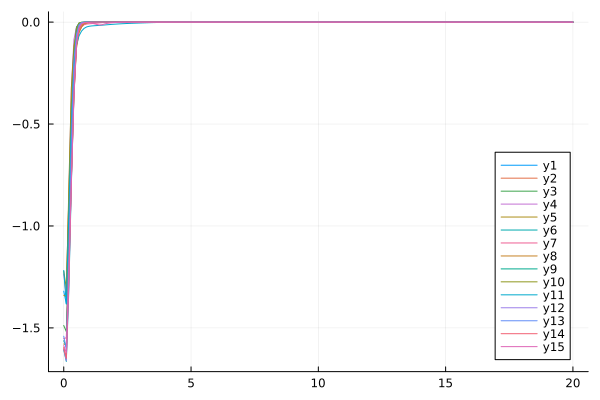

Values plotted in this chart, from the file beside it:
flowtime, whM3R1, whM3R2, whM3R3, whM3R4, whM3R5, whM3R6, whM3R7, whM3R8, whM3R9, whM3R10, whM3R11, whM3R12, whM3R13, whM3R14, whM3R15
0.0, -1.32, -1.595, -1.488, -1.236, -1.34, -1.608, -1.553, -1.579, -1.563, -1.221, -1.218, -1.604, -1.541, -1.602, -1.587
0.1, -1.382, -1.645, -1.518, -1.345, -1.346, -1.665, -1.548, -1.584, -1.593, -1.306, -1.383, -1.661, -1.606, -1.65, -1.622
0.2, -0.9275, -1.256, -1.087, -0.8548, -0.8106, -1.31, -1.132, -1.185, -1.149, -0.8586, -0.9331, -1.292, -1.164, -1.254, -1.213
0.3, -0.5005, -0.7542, -0.572, -0.3217, -0.3207, -0.7902, -0.6728, -0.7529, -0.5991, -0.3986, -0.4878, -0.7613, -0.5793, -0.7716, -0.7772
0.4, -0.2024, -0.3344, -0.1917, -0.08594, -0.1162, -0.3523, -0.3025, -0.3544, -0.1591, -0.1367, -0.2174, -0.314, -0.1876, -0.359, -0.3709
0.5, -0.05459, -0.1085, -0.04153, -0.02334, -0.05143, -0.1049, -0.1097, -0.1283, -0.0258, -0.02832, -0.1114, -0.08202, -0.06049, -0.1152, -0.1045
0.6, -0.0131, -0.03986, -0.007723, -0.00839, -0.02613, -0.02488, -0.04632, -0.05181, -0.004755, -0.003977, -0.0672, -0.01696, -0.01329, -0.03501, -0.0256
0.7, -0.002313, -0.01879, -0.002474, -0.00444, -0.01321, -0.005704, -0.02299, -0.02414, -0.001009, -0.0006013, -0.04375, -0.00434, -0.001766, -0.01193, -0.007278
0.8, -0.0005511, -0.009893, -0.001648, -0.003022, -0.006553, -0.001117, -0.01262, -0.007324, -0.0002191, -9.889609185770732e-5, -0.03053, -0.001751, -0.0002298, -0.004528, -0.002677
0.9, -0.000132, -0.005124, -0.001127, -0.002098, -0.003359, -0.0002645, -0.009372, -0.003499, -4.695799654574689e-5, -1.690294136511504e-5, -0.02355, -0.000979, -2.954885622460604e-5, -0.001623, -0.002082
1.0, 2.2993937241292827e-6, -0.002737, -0.0006598, -0.001323, -0.001811, -0.0004265, -0.00821, -0.001932, -1.0102495813931799e-5, -2.8985928862838872e-6, -0.02023, -0.0005347, -4.073167640162259e-6, -0.0005229, -0.003291
1.1, 4.603016092851667e-5, -0.001598, -0.000342, -0.0007326, -0.000984, -0.0007088, -0.007366, -0.0007157, -2.2294593048753223e-6, -4.842940185735196e-7, -0.01867, -0.000258, -6.489525698452803e-7, -0.0001552, -0.005567
1.2, 5.142017444505434e-5, -0.0009462, -0.0001607, -0.0003524, -0.0004788, -0.0008172, -0.00638, -0.0001806, -5.104654312752878e-7, -7.600215351336845e-8, -0.01772, -0.000111, -1.170294850533457e-7, -4.2819467817333094e-5, -0.008466
1.3, 4.154054171415336e-5, -0.0005281, -6.8260882055678e-5, -0.0001441, -0.0001313, -0.000745, -0.005224, -3.848434578730393e-5, -1.2164244411915924e-7, -1.0549242741806273e-8, -0.0169, -4.230057668269928e-5, -2.2310346808140434e-8, -1.1064599942643885e-5, -0.01161
1.4, 2.8464196579469808e-5, -0.0002689, -2.5992792631970538e-5, -4.714026798956512e-5, 0.0001289, -0.0005781, -0.003976, -8.530419840223044e-6, -3.007373545597087e-8, -1.1020767610424114e-9, -0.01601, -1.3954300985833937e-5, -4.287592021065672e-9, -2.7185145123323397e-6, -0.01418
1.5, 1.7269324578315804e-5, -0.0001241, -8.862823682898573e-6, -1.1019065984775185e-5, 0.0003296, -0.0003939, -0.002736, -2.147378659505345e-6, -7.646615592799825e-9, -1.175918538549986e-11, -0.01504, -3.960154075872808e-6, -8.151656262870357e-10, -6.458993492558527e-7, -0.01323
1.6, 9.23899471853131e-6, -5.2160592479084276e-5, -2.728174971451549e-6, -1.0427800872263211e-6, 0.0004773, -0.0002386, -0.001677, -5.851194367428957e-7, -1.9756075647079483e-9, 3.8854116108140997e-11, -0.01402, -9.832926036380677e-7, -1.5283620392245427e-10, -1.5042025776289804e-7, -0.008935
1.7, 4.100288619458193e-6, -2.0151951556281413e-5, -7.693158016423478e-7, 8.071170265270567e-7, 0.0005696, -0.0001297, -0.0009404, -1.6034187864816438e-7, -5.125083846893099e-10, 1.55447800246537e-11, -0.01298, -2.1991607791099334e-7, -2.8361740439854912e-11, -3.463903590911596e-8, -0.006285
1.8, 1.1421053840061273e-6, -7.231294952090594e-6, -2.0197449800238682e-7, 8.171349927802199e-7, 0.0006036, -6.403991167434954e-5, -0.000506, -4.2464487943097146e-8, -1.3224833610210821e-10, 4.511286917708601e-12, -0.01197, -4.577044845421714e-8, -5.244275926663607e-12, -7.927758219801138e-9, -0.004585
1.9, -3.426360392547425e-7, -2.435176999895327e-6, -5.006227786197322e-8, 5.591558781492139e-7, 0.0005825, -2.9089048959437055e-5, -0.0002646, -1.0703537875477922e-8, -3.373721138544773e-11, 1.143807263580998e-12, -0.011, -9.153190853136081e-9, -9.742750038739939e-13, -1.8084694880496554e-9, -0.003218
2.0, -9.194080483165446e-7, -7.775326038522879e-7, -1.1838786634447032e-8, 3.423941992697955e-7, 0.0005184, -1.2296829756796084e-5, -0.0001324, -2.5446096429706397e-9, -8.480930430492084e-12, 2.6829383186978734e-13, -0.01011, -1.810279561698834e-9, -1.8341763512243714e-13, -4.118853588063264e-10, -0.002131
2.1, -9.936345781932728e-7, -2.3781118001647328e-7, -2.6921066258293874e-9, 1.9992745603143218e-7, 0.0004308, -4.86344177075964e-6, -6.268969189653461e-5, -5.612033977129423e-10, -2.0983174582491278e-12, 5.972879324671767e-14, -0.009288, -3.6238503372229643e-10, -3.522606775724093e-14, -9.374680859998274e-11, -0.001356
2.2, -8.332685490362501e-7, -7.036225742841829e-8, -5.926532871599681e-10, 1.1393497046982515e-7, 0.0003392, -1.7969664260367063e-6, -2.8116941542441208e-5, -1.0982869429573043e-10, -5.110003555583883e-13, 1.2787069672203242e-14, -0.008541, -7.452910859915246e-11, -6.900655391408793e-15, -2.1331865397341932e-11, -0.0008464
2.3, -6.0082728464553e-7, -2.0307725372935224e-8, -1.2721029191332539e-10, 6.404049160506198e-8, 0.0002565, -6.160523645422849e-7, -1.201965263352548e-5, -1.637068952016518e-11, -1.2257857578982996e-13, 2.645048975663555e-15, -0.007866, -1.5826845101132323e-11, -1.3460021098549914e-15, -4.85268656105577e-12, -0.0005261
2.4, -3.8319756215388465e-7, -5.748200491280494e-9, -2.685054658947634e-11, 3.5697776090956053e-8, 0.0001875, -1.9398717391786218e-7, -4.927053605037517e-6, -2.2582538357039741e-13, -2.8994020872529216e-14, 5.127153811913218e-16, -0.007253, -3.4569443309024463e-12, -2.520521508108828e-16, -1.1032118488698848e-12, -0.0003274
2.5, -2.1645225088049558e-7, -1.5975443323174283e-9, -5.632178553856076e-12, 1.9797618989144036e-8, 0.0001317, -5.5527237602782895e-8, -1.945028432932402e-6, 1.2731566133549003e-12, -6.770164230628711e-15, 7.976646077669493e-17, -0.006693, -7.695729441508644e-13, -1.7465412710158388e-17, -2.504744818819184e-13, -0.0002025
2.6, -1.0601877470732863e-7, -4.343763780161873e-10, -1.18910174197905e-12, 1.0946910123993283e-8, 8.709262510523943e-5, -1.441618513629191e-8, -7.414905975621033e-7, 7.738768361357921e-13, -1.561359527908902e-15, -1.0228673124431654e-17, -0.006177, -1.7285340687804767e-13, 1.0513761661995491e-17, -5.6743085489438455e-14, -0.0001227
2.7, -4.2333830614650695e-8, -1.1461280415423808e-10, -2.562740099115873e-13, 6.044202320291917e-9, 5.169689631693576e-5, -3.48906494578038e-9, -2.734900728226707e-7, 3.4933910849308435e-13, -3.564848467168926e-16, -2.7692473811075995e-17, -0.005692, -3.886400033287315e-14, 3.7949393245812233e-17, -1.2815470776248877e-14, -7.216356608035362e-5
2.8, -1.1332422056376652e-8, -2.897710608815167e-11, -5.71364470892544e-14, 3.336203494863287e-9, 2.3821164349061532e-5, -8.636142636617302e-10, -9.7752266532186e-8, 1.4049819653459097e-13, -8.001937803335293e-17, -3.0621665972139284e-17, -0.005231, -8.73203250098173e-15, 5.140569461940202e-17, -2.8740739496473696e-15, -4.153702335686315e-5
2.9, 1.5150860458448817e-10, -6.8887141487857805e-12, -1.3305399937989301e-14, 1.8425110188291937e-9, 2.1177045307065654e-6, -2.527547245848858e-10, -3.3914580807398695e-8, 5.3120346188265e-14, -1.7621826740324e-17, -3.2687570370116725e-17, -0.004785, -2.002822900950548e-15, 6.042605906493389e-17, -6.266493827476452e-16, -2.4559369851830453e-5
3.0, 2.295680744817758e-9, -1.4914113860314695e-12, -3.2473428045581984e-15, 1.0188176172018688e-9, -1.4456535599689456e-5, -9.16935803654895e-11, -1.1442772200972497e-8, 1.9336834233308347e-14, -3.630506998346111e-18, -2.850552506284988e-17, -0.004349, -5.059089457671254e-16, 3.2891432536048427e-17, -1.3564477834935902e-16, -1.637537764837915e-5
3.1, 1.5171550548893025e-9, -2.7402657001861464e-13, -8.340714411759225e-16, 5.643150894553001e-10, -2.665054689064616e-5, -3.721033889246461e-11, -3.762239376485581e-9, 6.841930468968631e-15, -2.086839900767341e-19, -3.1628748748267426e-17, -0.003922, -1.6107611624103874e-16, 7.059360099458222e-17, -3.116795685191646e-17, -1.3289813949833567e-5
3.2, 6.345524304658836e-10, -3.312535010686401e-14, -2.286202054670709e-16, 3.132102436813678e-10, -3.5024111007468966e-5, -1.528003554350265e-11, -1.207948565956839e-9, 2.372817184354628e-15, 4.496220453654839e-19, -3.055797747962037e-17, -0.003504, -9.89565333614481e-17, 9.291144756903706e-17, -4.262061444935842e-18, -1.2756493895003293e-5
3.3, 2.0556476229575156e-10, 3.001236688306358e-15, -7.395406959858219e-17, 1.74237726504395e-10, -4.009713155932642e-5, -6.100495494701189e-12, -3.7951907088068073e-10, 7.993318037147229e-16, 7.163987276340536e-19, -3.2319808430557135e-17, -0.003102, -6.891752941058275e-17, 7.660991006846013e-17, 2.687943944345028e-18, -1.3230038171320217e-5
3.4, 5.7563412924701166e-11, 4.020309180554963e-15, -2.853502294664771e-17, 9.71642446782092e-11, -4.243494450696253e-5, -2.3498014949564136e-12, -1.169045228602478e-10, 2.9115345673210675e-16, 6.29233512873337e-19, -2.909375704320278e-17, -0.002721, -5.2694971983046985e-17, 6.484362083197522e-17, 7.665843116889838e-18, -1.389072589097654e-5
3.5, 1.5118484707004352e-11, 1.8631671645728787e-15, -1.8820659971790452e-17, 5.4320898453642166e-11, -4.263832902969964e-5, -8.749084254387629e-13, -3.536460750133107e-11, 1.2053032475342119e-16, 5.352671779106707e-19, -2.776470964513832e-17, -0.002367, -5.3075758511295125e-17, 7.717117957110239e-17, 6.697765610324951e-18, -1.436997144825234e-5
3.6, 3.968953901855731e-12, 6.47652704128095e-16, -1.4510669245394002e-17, 3.0446749893811006e-11, -4.1285725894149614e-5, -3.159250429622616e-13, -1.0520840059656172e-11, 9.073828677207975e-17, 5.874626659959129e-19, -2.6188936782469648e-17, -0.002044, -4.903559215860895e-17, 7.153273297688592e-17, 3.229110542613389e-18, -1.4546922919239816e-5
3.7, 1.1022025178712516e-12, 1.7285950666353378e-16, -1.3368163846299024e-17, 1.7109241163256583e-11, -3.8881250627119064e-5, -1.1090485700277048e-13, -3.081419892874255e-12, 4.249100402353565e-17, 5.949010181850961e-19, -2.5426655110692444e-17, -0.001754, -4.86574594192921e-17, 6.653341781239675e-17, -1.8805785885653188e-19, -1.4421462543237422e-5
3.8, 3.409090758449145e-13, 1.3591033369671394e-17, -1.0154219781977086e-17, 9.638913066402755e-12, -3.5830451457685696e-5, -3.79329389752713e-14, -8.89251562447885e-13, 6.371453550581871e-17, 6.08092603173067e-19, -2.5228437273632795e-17, -0.001499, -4.3999327672681804e-17, 6.549037491326478e-17, 1.3553553434239697e-20, -1.4043290203146472e-5
3.9, 1.2057702285300122e-13, -4.1163763251171486e-17, -1.1121997275446906e-17, 5.443991218456457e-12, -3.244088815716998e-5, -1.2679318849890126e-14, -2.5300278676447874e-13, 7.188757247415132e-17, 5.831302683973021e-19, -2.5617512286041856e-17, -0.001276, -4.213320314262017e-17, 6.252907094923067e-17, 1.1426871763897199e-18, -1.3475748449825425e-5
4.0, 4.7974512352538655e-14, -4.6864054270992975e-17, -1.1132256916568864e-17, 3.0823272181689033e-12, -2.893663570278659e-5, -4.168601940322891e-15, -7.099010191976815e-14, 5.936437066783523e-17, 5.049500226848553e-19, -2.4729750838646353e-17, -0.001085, -4.573150207233881e-17, 6.398714887372311e-17, -6.100188429909506e-19, -1.2779178160314983e-5
4.1, 2.057643282122099e-14, -4.71574201442207e-17, -1.2023793061800387e-17, 1.7494005850300901e-12, -2.5477376708232567e-5, -1.3924090976550824e-15, -1.9654263499258044e-14, 5.685973030657201e-17, 4.481567968891952e-19, -2.2502178177679932e-17, -0.0009217, -4.4543956333615905e-17, 6.747737620141886e-17, -7.18345284232534e-19, -1.2004504698189927e-5
4.2, 9.14518190749462e-15, -4.6011123625378905e-17, -1.0725998616704453e-17, 9.952331456008334e-13, -2.2176580181054342e-5, -4.902098534375077e-16, -5.371957864838104e-15, 4.666540462564102e-17, 4.792709172723632e-19, -2.2274499424767207e-17, -0.0007834, -4.138837659723205e-17, 7.581697524149656e-17, -7.104922060916809e-19, -1.119181725916203e-5
4.3, 4.109507243448278e-15, -4.6160483734170397e-17, -1.0324134663885934e-17, 5.67493496174559e-13, -1.9116263651442066e-5, -2.263190606155601e-16, -1.4483866447341263e-15, 6.89435215231928e-17, 4.767545857109609e-19, -2.1387721683497163e-17, -0.0006668, -4.767127201100422e-17, 7.955046598954127e-17, 1.3627404566124684e-18, -1.0371153968317728e-5
4.4, 1.844552581121569e-15, -4.5331476915313474e-17, -1.1045863514291911e-17, 3.243194112352433e-13, -1.635750214367078e-5, -1.4871784575380794e-16, -3.859249662898761e-16, 5.154286217125886e-17, 3.3308018386283246e-19, -1.996374820744273e-17, -0.0005686, -4.451057670757264e-17, 7.447382702583437e-17, 2.6439131933857207e-18, -9.564084108679763e-6
4.5, 8.228566335891548e-16, -3.9729466266498506e-17, -1.1202115844790027e-17, 1.8575358226226956e-13, -1.3946609729437306e-5, -1.200869864155347e-16, -1.0187026487443967e-16, 4.626993509491525e-17, 2.5582538994261343e-19, -2.1027899898228277e-17, -0.000486, -4.396570935314194e-17, 7.744582658477898e-17, 4.216865088045972e-18, -8.785419897973808e-6
4.6, 3.643147130703741e-16, -3.772143702792278e-17, -1.1094731233250727e-17, 1.0661801230330895e-13, -1.1917333283075903e-5, -1.1815209133051573e-16, -3.049299227652433e-17, 3.783325177276546e-17, 1.7697076629669556e-19, -2.2908576154509983e-17, -0.0004165, -4.181183495189618e-17, 7.561363577406347e-17, 2.634133401417039e-18, -8.044772900895052e-6
4.7, 1.600759767207461e-16, -3.5429402590012665e-17, -1.1590232201110347e-17, 6.132403285333373e-14, -1.02898578403251e-5, -1.1073468422775733e-16, -8.001520940304081e-18, 5.325656347107054e-17, 1.9473275704150799e-19, -2.174331497596828e-17, -0.0003578, -4.161715014967752e-17, 7.534697781370542e-17, 3.359569899980105e-18, -7.347859066750483e-6
4.8, 6.995262523250068e-17, -3.558670525004678e-17, -1.1476614941450462e-17, 3.5344073290931987e-14, -9.068031509253088e-6, -1.0639028399578867e-16, -3.0726772441823155e-18, 5.176256746610651e-17, 1.3201033971148826e-19, -2.2892445586962435e-17, -0.0003083, -3.9669078488077175e-17, 7.08338633588584e-17, 3.838672304212512e-18, -6.697543822109391e-6
4.9, 3.033954789277257e-17, -3.344988574218473e-17, -1.0665090393276686e-17, 2.041114484629457e-14, -8.236736966150107e-6, -1.11793057065594e-16, -8.782418783202039e-19, 6.863593411040609e-17, 1.9191517125011128e-19, -2.01516892811568e-17, -0.0002663, -4.060409995905015e-17, 7.737316907280744e-17, 3.48542593111874e-18, -6.0946547215881854e-6
5.0, 1.3141090323129983e-17, -3.2716861366564044e-17, -1.046711358047104e-17, 1.1810354762044842e-14, -7.761324857085807e-6, -1.1123452980744335e-16, -1.0502513850383305e-19, 5.962801702165242e-17, 9.887082935778076e-20, -1.9632743333129336e-17, -0.0002307, -3.8003490103337643e-17, 8.034758633195188e-17, 2.358061544015175e-18, -5.538600339165612e-6
5.1, 5.699561706601764e-18, -3.0624988397263756e-17, -9.429636145552215e-18, 6.846758220123131e-15, -7.590208100172795e-6, -1.1120512944969184e-16, -6.415222964789802e-19, 7.803932072988555e-17, 6.648663877747518e-20, -1.959862719573619e-17, -0.0002004, -3.5367954435847314e-17, 7.890741285770139e-17, 2.054161677936224e-18, -5.0278339893450735e-6
5.2, 2.413687252574619e-18, -2.94182602459374e-17, -9.37550205769815e-18, 3.976632730423841e-15, -7.660348666647769e-6, -1.0965578539375764e-16, -1.0359834142303532e-18, 7.522709295583562e-17, 1.1825246217959184e-19, -1.9821778497721717e-17, -0.0001745, -3.392401735167788e-17, 8.54418964234781e-17, 8.680274346371047e-19, -4.560196290457486e-6
5.3, 1.0767184281302002e-18, -2.7575260363617178e-17, -9.138405404047298e-18, 2.313880248282875e-15, -7.904174975911077e-6, -1.1360197264076577e-16, -1.2940727688907428e-18, 6.819652352071079e-17, -9.881807760717805e-21, -1.7617148949010217e-17, -0.0001523, -3.262783367908205e-17, 8.741952533330788e-17, 1.0060703210719933e-18, -4.133164756382857e-6
5.4, 3.986375922429833e-19, -2.6898514223733302e-17, -8.333723240160964e-18, 1.348722626666899e-15, -8.256103614881993e-6, -1.1020017359453443e-16, -3.1052468376958635e-18, 6.740558445925925e-17, 9.653240600890428e-21, -1.6429025678216867e-17, -0.0001333, -2.810617846968754e-17, 9.067481585768229e-17, 8.170331809428518e-19, -3.744032960273608e-6
5.5, 1.8712354034945384e-19, -2.6331816262146693e-17, -8.635756198758392e-18, 7.875528166759935e-16, -8.657363592909793e-6, -1.0828873616899303e-16, -2.4660739288912798e-18, 7.522709295583562e-17, 2.2545632522047054e-20, -1.7423556592709236e-17, -0.000117, -2.564128064894271e-17, 9.593500811029707e-17, 3.1995535057069247e-19, -3.3900369015298814e-6
5.6, 7.896552581415941e-20, -2.578802399227626e-17, -7.933664145526573e-18, 4.606542087585869e-16, -9.058730621723224e-6, -1.0687632203138308e-16, -2.5449125134535543e-18, 8.427895110355882e-17, 6.472120079081244e-20, -1.690991382830094e-17, -0.0001029, -2.534352726364207e-17, 8.992293875680061e-17, 4.613849035217458e-19, -3.0684421573510037e-6
5.7, 7.671148066873592e-20, -2.4024293074062457e-17, -7.954959930107376e-18, 2.6988762314479944e-16, -9.42149634378498e-6, -1.0416959195636691e-16, -4.584417026376712e-19, 8.401530474974165e-17, 7.283520405605919e-20, -1.655678703764455e-17, -9.072702025706476e-5, -2.2434131970441147e-17, 9.211235206361064e-17, -1.6833446812558672e-19, -2.7766021656144033e-6
5.8, 4.5288359808772074e-20, -2.2975627307795955e-17, -7.0522341208449e-18, 1.5838921345336125e-16, -9.717274907935612e-6, -9.999350791695765e-17, -4.45375245160892e-19, 9.170499006940942e-17, 9.367163093740149e-21, -1.568338600245354e-17, -8.021295197000525e-5, -2.1172674676303786e-17, 8.640188366657918e-17, 5.959337001518096e-21, -2.5119954539609264e-6
5.9, 1.0210525402398733e-20, -2.1993653640117336e-17, -6.268244707921688e-18, 9.307336436068137e-17, -9.927179297402278e-6, -1.0363015897826875e-16, 8.169217872387014e-20, 8.968370135681104e-17, 1.373676588193846e-19, -1.6592655650649734e-17, -7.110558312519027e-5, -2.3864076612197988e-17, 8.359128431085265e-17, 5.193543406053907e-19, -2.272247675043445e-6
... 141 more rows
